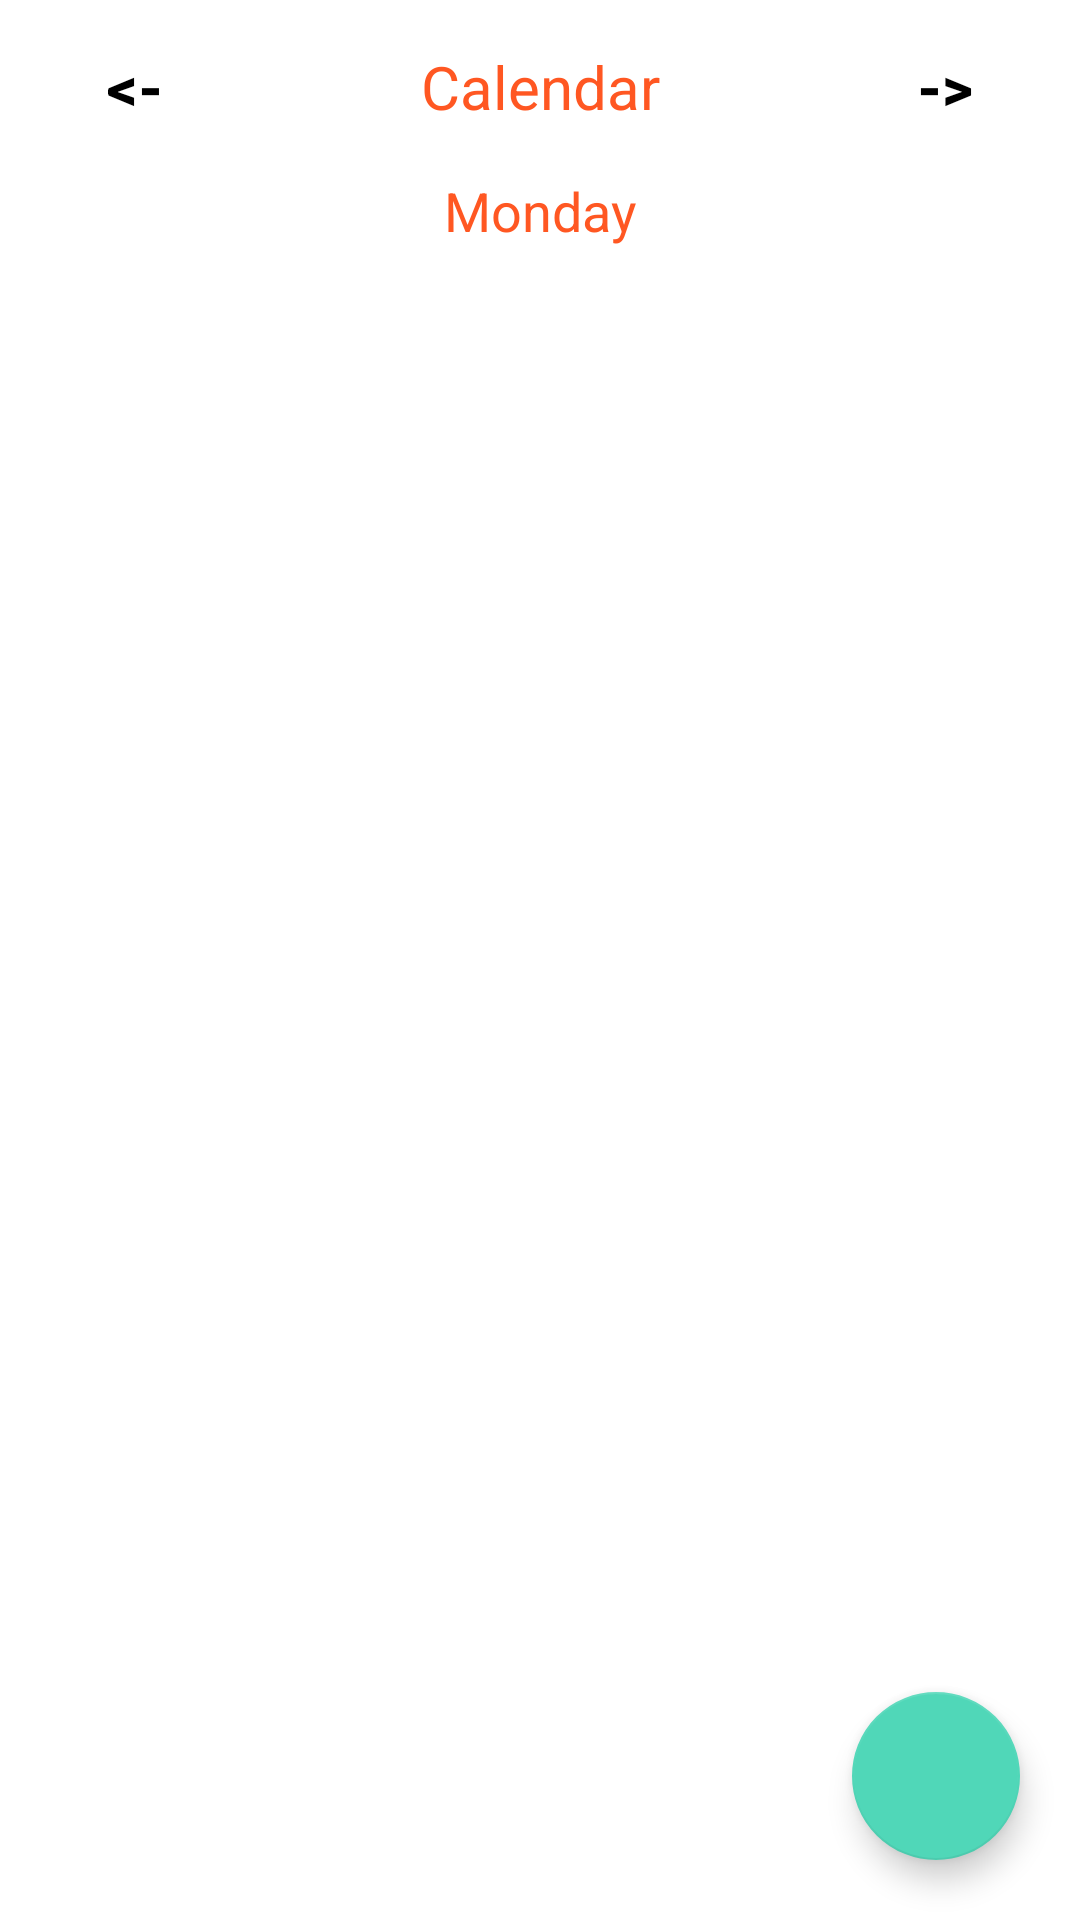

The Android layout XML behind this screen, and the referenced resources:
<!-- AndroidManifest.xml: application theme Theme.PROO -->
<!-- res/layout/fragment_daily.xml -->
<?xml version="1.0" encoding="utf-8"?>
<LinearLayout xmlns:android="http://schemas.android.com/apk/res/android"
    xmlns:tools="http://schemas.android.com/tools"
    android:layout_width="match_parent"
    android:layout_height="match_parent"
    tools:context=".Calendar.DailyFragment"
    android:orientation="vertical"
    android:background="@color/white">

    <LinearLayout
        android:layout_width="match_parent"
        android:layout_height="wrap_content"
        android:orientation="horizontal"
        android:layout_marginBottom="5dp"
        android:layout_marginTop="5dp">

        <Button
            android:id="@+id/btnPreviousDay"
            android:layout_width="0dp"
            android:layout_height="wrap_content"
            android:layout_weight="1"
            android:text="@string/prev"
            android:textSize="20sp"
            android:textStyle="bold"
            android:background="@android:color/transparent"
            android:textColor="#000000"/>

        <TextView
            android:id="@+id/txtMonthDaily"
            android:layout_width="0dp"
            android:layout_weight="2"
            android:layout_height="wrap_content"
            android:text="Calendar"
            android:textAlignment="center"
            android:textSize="20sp"
            android:textColor="@color/welcome"/>
        <Button
            android:id="@+id/btnNextDay"
            android:layout_width="0dp"
            android:layout_height="wrap_content"
            android:layout_weight="1"
            android:text="@string/next"
            android:textSize="20sp"
            android:textStyle="bold"
            android:background="@android:color/transparent"
            android:textColor="#000000"/>
    </LinearLayout>
    <TextView
        android:id="@+id/txtDayOfWeek"
        android:layout_width="match_parent"
        android:layout_height="wrap_content"
        android:text="Monday"
        android:textColor="@color/welcome"
        android:textAlignment="center"
        android:textSize="18sp"
        android:layout_marginBottom="10dp"/>

    <RelativeLayout
        android:layout_width="match_parent"
        android:layout_height="0dp"
        android:layout_weight="5">

        <androidx.recyclerview.widget.RecyclerView
            android:id="@+id/dailyEventList"
            android:layout_width="match_parent"
            android:layout_height="match_parent" />
        <com.google.android.material.floatingactionbutton.FloatingActionButton
            android:layout_width="wrap_content"
            android:layout_height="wrap_content"
            android:layout_gravity="end"
            android:layout_alignParentBottom="true"
            android:layout_alignParentEnd="true"
            android:layout_margin="20dp"
            android:src="@drawable/ic_baseline_add_24"
            android:id="@+id/addDailyEvent"/>
    </RelativeLayout>

</LinearLayout>
<!-- resources referenced by this layout -->
<resources>
  <color name="welcome">#FF5722</color>
  <color name="white">#FFFFFFFF</color>
  <string name="next">-&gt;</string>
  <string name="prev">&lt;-</string>
  <style name="Theme.PROO" parent="Theme.MaterialComponents.DayNight.NoActionBar">
          
          <item name="colorPrimary">@color/blue</item>
          <item name="colorPrimaryVariant">@color/green</item>
          <item name="colorOnPrimary">@color/white</item>
          
          <item name="colorSecondary">@color/green</item>
          <item name="colorSecondaryVariant">@color/yellow</item>
          <item name="colorOnSecondary">@color/black</item>
          
          <item name="android:statusBarColor" tools:targetApi="l">@color/purple</item>
          
          
  
      </style>
  <color name="blue">#4172f1</color>
  <color name="green">#50d7b8</color>
  <color name="yellow">#ffce66</color>
  <color name="black">#FF000000</color>
  <color name="purple">#b787cb</color>
</resources>
